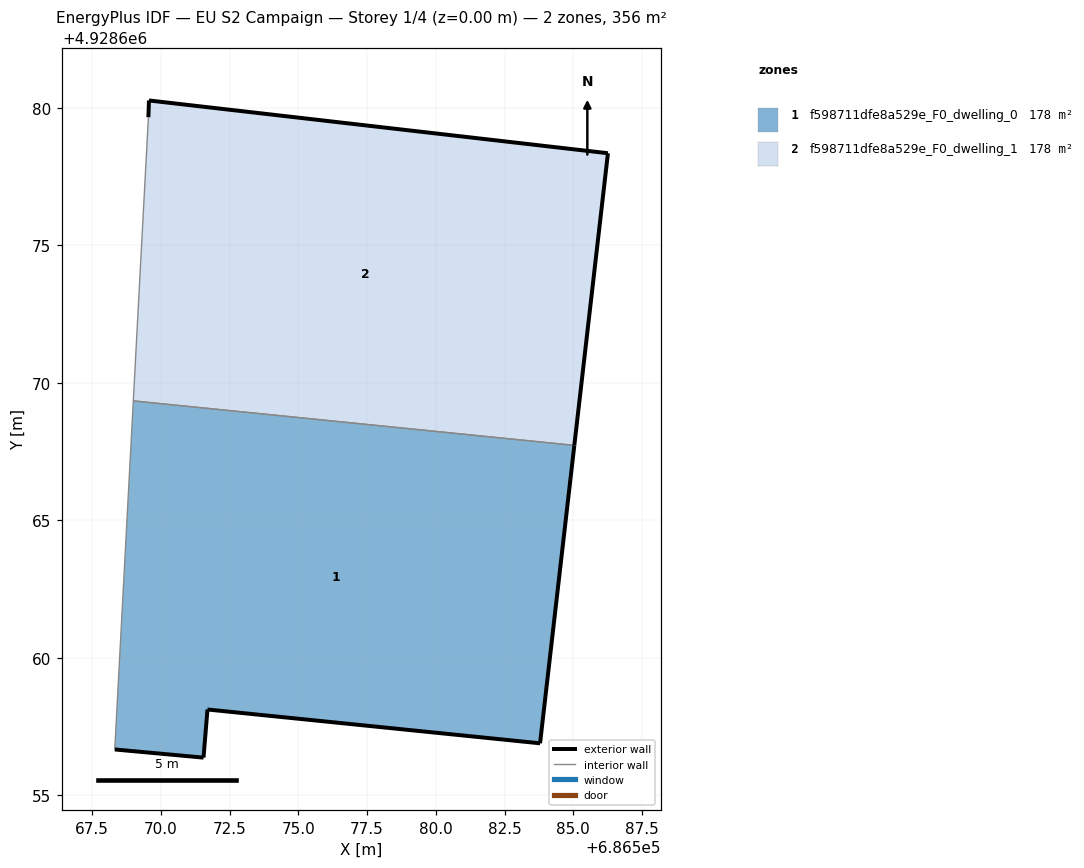
=== STOREY PLAN SPEC (per zone: floor XY polygon, exterior-wall plan segments, windows/doors) ===
zone 1: f598711dfe8a529e_F0_dwelling_0  (178.0 m²)
  floor: (686583.79, 4928656.89) (686585.04, 4928667.73) (686568.99, 4928669.34) (686568.32, 4928656.66) (686571.55, 4928656.37) (686571.69, 4928658.12)
  exterior wall: (686571.55, 4928656.37) – (686568.32, 4928656.66)  [3.2 m]
  exterior wall: (686585.04, 4928667.73) – (686583.79, 4928656.89)  [10.9 m]
  exterior wall: (686583.79, 4928656.89) – (686571.69, 4928658.12)  [12.2 m]
  exterior wall: (686571.69, 4928658.12) – (686571.55, 4928656.37)  [1.8 m]
  interior walls: 2
zone 2: f598711dfe8a529e_F0_dwelling_1  (178.0 m²)
  floor: (686585.04, 4928667.73) (686586.26, 4928678.36) (686569.56, 4928680.28) (686569.54, 4928679.67) (686568.99, 4928669.34)
  exterior wall: (686569.54, 4928679.67) – (686569.56, 4928680.28)  [0.6 m]
  exterior wall: (686569.56, 4928680.28) – (686586.26, 4928678.36)  [16.8 m]
  exterior wall: (686586.26, 4928678.36) – (686585.04, 4928667.73)  [10.7 m]
  interior walls: 2

=== DERIVED (storey summary) ===
Building: EU S2 Campaign
Storey: 1 of 4  (floor level z = 0.00 m)
Storey gross floor area: 356.0 m²
Zones on this storey: 2
  - f598711dfe8a529e_F0_dwelling_0: floor 178.0 m²; exterior wall 28.1 m (84.2 m²); WWR 0.0%
  - f598711dfe8a529e_F0_dwelling_1: floor 178.0 m²; exterior wall 28.1 m (84.4 m²); WWR 0.0%
Zone adjacency (shared interzone walls):
  - f598711dfe8a529e_F0_dwelling_0 ↔ f598711dfe8a529e_F0_dwelling_1